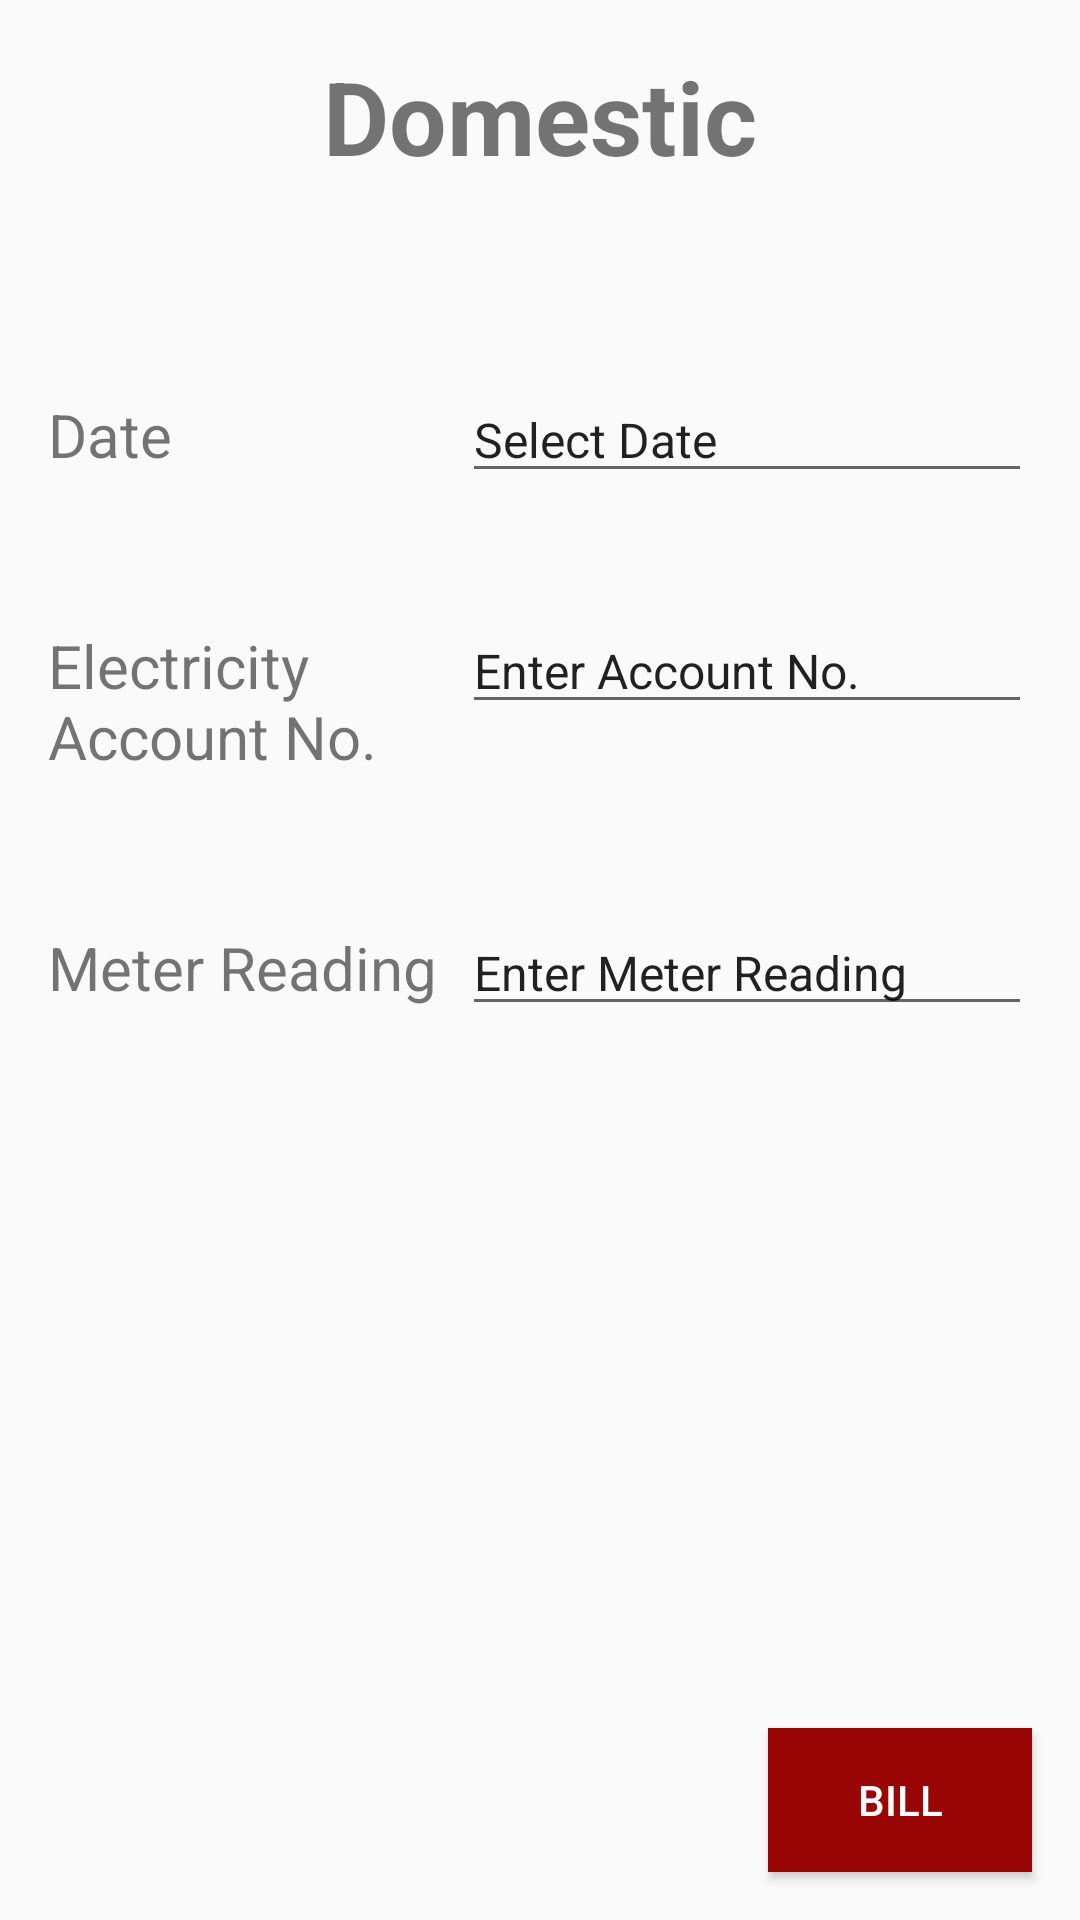

Reconstruct the res/layout file that produces this screen, plus the resources it refers to.
<!-- AndroidManifest.xml: application theme Theme.Domestic -->
<!-- res/layout/activity_main.xml -->
<?xml version="1.0" encoding="utf-8"?>
<androidx.constraintlayout.widget.ConstraintLayout xmlns:android="http://schemas.android.com/apk/res/android"
    xmlns:app="http://schemas.android.com/apk/res-auto"
    xmlns:tools="http://schemas.android.com/tools"
    android:layout_width="match_parent"
    android:layout_height="match_parent"
    tools:context=".MainActivity">

    <TextView
        android:id="@+id/tvDomestic"
        android:layout_width="wrap_content"
        android:layout_height="wrap_content"
        android:layout_marginTop="16dp"
        android:text="Domestic"
        android:textSize="34sp"
        android:textStyle="bold"
        app:layout_constraintEnd_toEndOf="parent"
        app:layout_constraintStart_toStartOf="parent"
        app:layout_constraintTop_toTopOf="parent" />

    <TextView
        android:id="@+id/tvSelectDate"
        android:layout_width="0dp"
        android:layout_height="wrap_content"
        android:layout_marginStart="16dp"
        android:layout_marginTop="70dp"
        android:layout_marginEnd="20dp"
        android:text="Date "
        android:textSize="20sp"
        app:layout_constraintEnd_toStartOf="@+id/etSelectDate"
        app:layout_constraintHorizontal_bias="0.463"
        app:layout_constraintStart_toStartOf="parent"
        app:layout_constraintTop_toBottomOf="@+id/tvDomestic" />

    <EditText
        android:id="@+id/etSelectDate"
        android:layout_width="wrap_content"
        android:layout_height="wrap_content"
        android:layout_marginEnd="16dp"
        android:ems="10"
        android:inputType="textPersonName"
        android:text="Select Date"
        android:textSize="16sp"
        app:layout_constraintBaseline_toBaselineOf="@+id/tvSelectDate"
        app:layout_constraintEnd_toEndOf="parent" />

    <TextView
        android:id="@+id/elecAccNo"
        android:layout_width="150dp"
        android:layout_height="wrap_content"
        android:layout_marginStart="16dp"
        android:layout_marginTop="50dp"
        android:layout_marginEnd="20dp"
        android:text="Electricity Account No."
        android:textSize="20sp"
        app:layout_constraintEnd_toStartOf="@+id/editTextElecAccNo"
        app:layout_constraintHorizontal_bias="0.0"
        app:layout_constraintStart_toStartOf="parent"
        app:layout_constraintTop_toBottomOf="@+id/tvSelectDate" />

    <TextView
        android:id="@+id/meterReading"
        android:layout_width="wrap_content"
        android:layout_height="wrap_content"
        android:layout_marginStart="16dp"
        android:layout_marginTop="50dp"
        android:layout_marginEnd="20dp"
        android:text="Meter Reading"
        android:textSize="20sp"
        app:layout_constraintEnd_toStartOf="@+id/editTextMeterReading"
        app:layout_constraintHorizontal_bias="0.0"
        app:layout_constraintStart_toStartOf="parent"
        app:layout_constraintTop_toBottomOf="@+id/elecAccNo" />

    <EditText
        android:id="@+id/editTextElecAccNo"
        android:layout_width="wrap_content"
        android:layout_height="wrap_content"
        android:layout_marginEnd="16dp"
        android:ems="10"
        android:inputType="textPersonName"
        android:text="Enter Account No."
        android:textSize="16sp"
        app:layout_constraintBaseline_toBaselineOf="@+id/elecAccNo"
        app:layout_constraintEnd_toEndOf="parent" />

    <EditText
        android:id="@+id/editTextMeterReading"
        android:layout_width="wrap_content"
        android:layout_height="wrap_content"
        android:layout_marginEnd="16dp"
        android:ems="10"
        android:inputType="textPersonName"
        android:text="Enter Meter Reading"
        android:textSize="16sp"
        app:layout_constraintBaseline_toBaselineOf="@+id/meterReading"
        app:layout_constraintEnd_toEndOf="parent" />

    <Button
        android:id="@+id/btnBillDom"
        android:layout_width="wrap_content"
        android:layout_height="wrap_content"
        android:layout_marginEnd="16dp"
        android:layout_marginBottom="16dp"
        android:background="#9A0505"
        android:text="BILL"
        android:textColor="#FFFDFD"
        app:layout_constraintBottom_toBottomOf="parent"
        app:layout_constraintEnd_toEndOf="parent"
        app:layout_constraintHorizontal_bias="1.0"
        app:layout_constraintStart_toStartOf="parent" />

</androidx.constraintlayout.widget.ConstraintLayout>
<!-- resources referenced by this layout -->
<resources>
  <style name="Theme.Domestic" parent="Theme.AppCompat.DayNight.DarkActionBar">
          
          <item name="colorPrimary">@color/purple_500</item>
          <item name="colorPrimaryVariant">@color/purple_700</item>
          <item name="colorOnPrimary">@color/white</item>
          
          <item name="colorSecondary">@color/teal_200</item>
          <item name="colorSecondaryVariant">@color/teal_700</item>
          <item name="colorOnSecondary">@color/black</item>
          
          <item name="android:statusBarColor">?attr/colorPrimaryVariant</item>
          
      </style>
  <!-- not gathered from this repository: default colours our renderer supplied (Android Studio template values) -->
  <color name="purple_500">#FF6200EE</color>
  <color name="purple_700">#FF3700B3</color>
  <color name="teal_200">#FF03DAC5</color>
  <color name="teal_700">#FF018786</color>
  <color name="black">#FF000000</color>
  <color name="white">#FFFFFFFF</color>
</resources>
